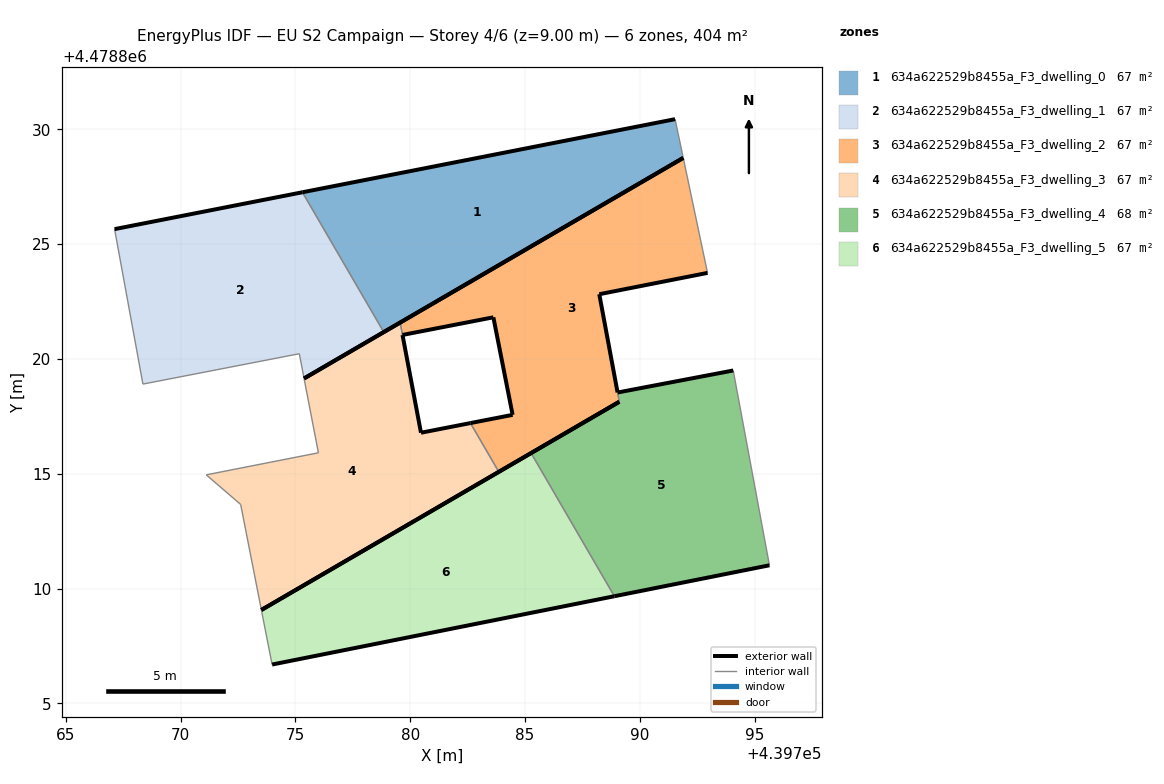
=== STOREY PLAN SPEC (per zone: floor XY polygon, exterior-wall plan segments, windows/doors) ===
zone 1: 634a622529b8455a_F3_dwelling_0  (67.4 m²)
  floor: (439791.89, 4478828.75) (439791.54, 4478830.44) (439775.31, 4478827.26) (439778.85, 4478821.17)
  exterior wall: (439775.31, 4478827.26) – (439791.54, 4478830.44)  [16.5 m]
  exterior wall: (439791.89, 4478828.75) – (439778.85, 4478821.17)  [15.1 m]
  interior walls: 2
zone 2: 634a622529b8455a_F3_dwelling_1  (67.4 m²)
  floor: (439778.85, 4478821.17) (439775.31, 4478827.26) (439767.13, 4478825.65) (439768.36, 4478818.90) (439775.17, 4478820.22) (439775.38, 4478819.15)
  exterior wall: (439778.85, 4478821.17) – (439775.38, 4478819.15)  [4.0 m]
  exterior wall: (439767.13, 4478825.65) – (439775.31, 4478827.26)  [8.3 m]
  interior walls: 4
zone 3: 634a622529b8455a_F3_dwelling_2  (67.5 m²)
  floor: (439789.11, 4478818.13) (439789.03, 4478818.54) (439789.03, 4478818.54) (439788.24, 4478822.82) (439792.95, 4478823.75) (439791.89, 4478828.75) (439779.57, 4478821.58) (439779.67, 4478821.04) (439783.62, 4478821.81) (439784.46, 4478817.56) (439782.62, 4478817.21) (439783.86, 4478815.08)
  exterior wall: (439782.62, 4478817.21) – (439784.46, 4478817.56)  [1.9 m]
  exterior wall: (439784.46, 4478817.56) – (439783.62, 4478821.81)  [4.3 m]
  exterior wall: (439783.62, 4478821.81) – (439779.67, 4478821.04)  [4.0 m]
  exterior wall: (439779.57, 4478821.58) – (439791.89, 4478828.75)  [14.3 m]
  exterior wall: (439792.95, 4478823.75) – (439788.24, 4478822.82)  [4.8 m]
  exterior wall: (439788.24, 4478822.82) – (439789.03, 4478818.54)  [4.3 m]
  exterior wall: (439789.03, 4478818.54) – (439789.03, 4478818.54)  [0.0 m]
  exterior wall: (439789.11, 4478818.13) – (439783.86, 4478815.08)  [6.1 m]
  interior walls: 4
zone 4: 634a622529b8455a_F3_dwelling_3  (67.0 m²)
  floor: (439783.86, 4478815.08) (439782.62, 4478817.21) (439780.47, 4478816.79) (439779.67, 4478821.04) (439779.67, 4478821.04) (439779.57, 4478821.58) (439779.56, 4478821.58) (439775.38, 4478819.15) (439776.01, 4478815.91) (439771.12, 4478814.95) (439772.62, 4478813.66) (439773.52, 4478809.07)
  exterior wall: (439783.86, 4478815.08) – (439773.52, 4478809.07)  [12.0 m]
  exterior wall: (439775.38, 4478819.15) – (439779.56, 4478821.58)  [4.8 m]
  exterior wall: (439779.56, 4478821.58) – (439779.57, 4478821.58)  [0.0 m]
  exterior wall: (439779.67, 4478821.04) – (439779.67, 4478821.04)  [0.0 m]
  exterior wall: (439779.67, 4478821.04) – (439780.47, 4478816.79)  [4.3 m]
  exterior wall: (439780.47, 4478816.79) – (439782.62, 4478817.21)  [2.2 m]
  interior walls: 6
zone 5: 634a622529b8455a_F3_dwelling_4  (67.6 m²)
  floor: (439795.65, 4478811.01) (439794.07, 4478819.50) (439789.03, 4478818.54) (439789.11, 4478818.13) (439785.27, 4478815.90) (439788.89, 4478809.67)
  exterior wall: (439789.03, 4478818.54) – (439794.07, 4478819.50)  [5.1 m]
  exterior wall: (439795.65, 4478811.01) – (439788.89, 4478809.67)  [6.9 m]
  exterior wall: (439785.27, 4478815.90) – (439789.11, 4478818.13)  [4.4 m]
  interior walls: 3
zone 6: 634a622529b8455a_F3_dwelling_5  (67.4 m²)
  floor: (439788.89, 4478809.67) (439785.27, 4478815.90) (439773.52, 4478809.07) (439773.99, 4478806.69)
  exterior wall: (439788.89, 4478809.67) – (439773.99, 4478806.69)  [15.2 m]
  exterior wall: (439773.52, 4478809.07) – (439785.27, 4478815.90)  [13.6 m]
  interior walls: 2

=== DERIVED (storey summary) ===
Building: EU S2 Campaign
Storey: 4 of 6  (floor level z = 9.00 m)
Storey gross floor area: 404.4 m²
Zones on this storey: 6
  - 634a622529b8455a_F3_dwelling_0: floor 67.4 m²; exterior wall 31.6 m (94.9 m²); WWR 0.0%
  - 634a622529b8455a_F3_dwelling_1: floor 67.4 m²; exterior wall 12.4 m (37.1 m²); WWR 0.0%
  - 634a622529b8455a_F3_dwelling_2: floor 67.5 m²; exterior wall 39.7 m (119.2 m²); WWR 0.0%
  - 634a622529b8455a_F3_dwelling_3: floor 67.0 m²; exterior wall 23.3 m (70.0 m²); WWR 0.0%
  - 634a622529b8455a_F3_dwelling_4: floor 67.6 m²; exterior wall 16.5 m (49.4 m²); WWR 0.0%
  - 634a622529b8455a_F3_dwelling_5: floor 67.4 m²; exterior wall 28.8 m (86.4 m²); WWR 0.0%
Zone adjacency (shared interzone walls):
  - 634a622529b8455a_F3_dwelling_0 ↔ 634a622529b8455a_F3_dwelling_1
  - 634a622529b8455a_F3_dwelling_2 ↔ 634a622529b8455a_F3_dwelling_3
  - 634a622529b8455a_F3_dwelling_2 ↔ 634a622529b8455a_F3_dwelling_4
  - 634a622529b8455a_F3_dwelling_4 ↔ 634a622529b8455a_F3_dwelling_5